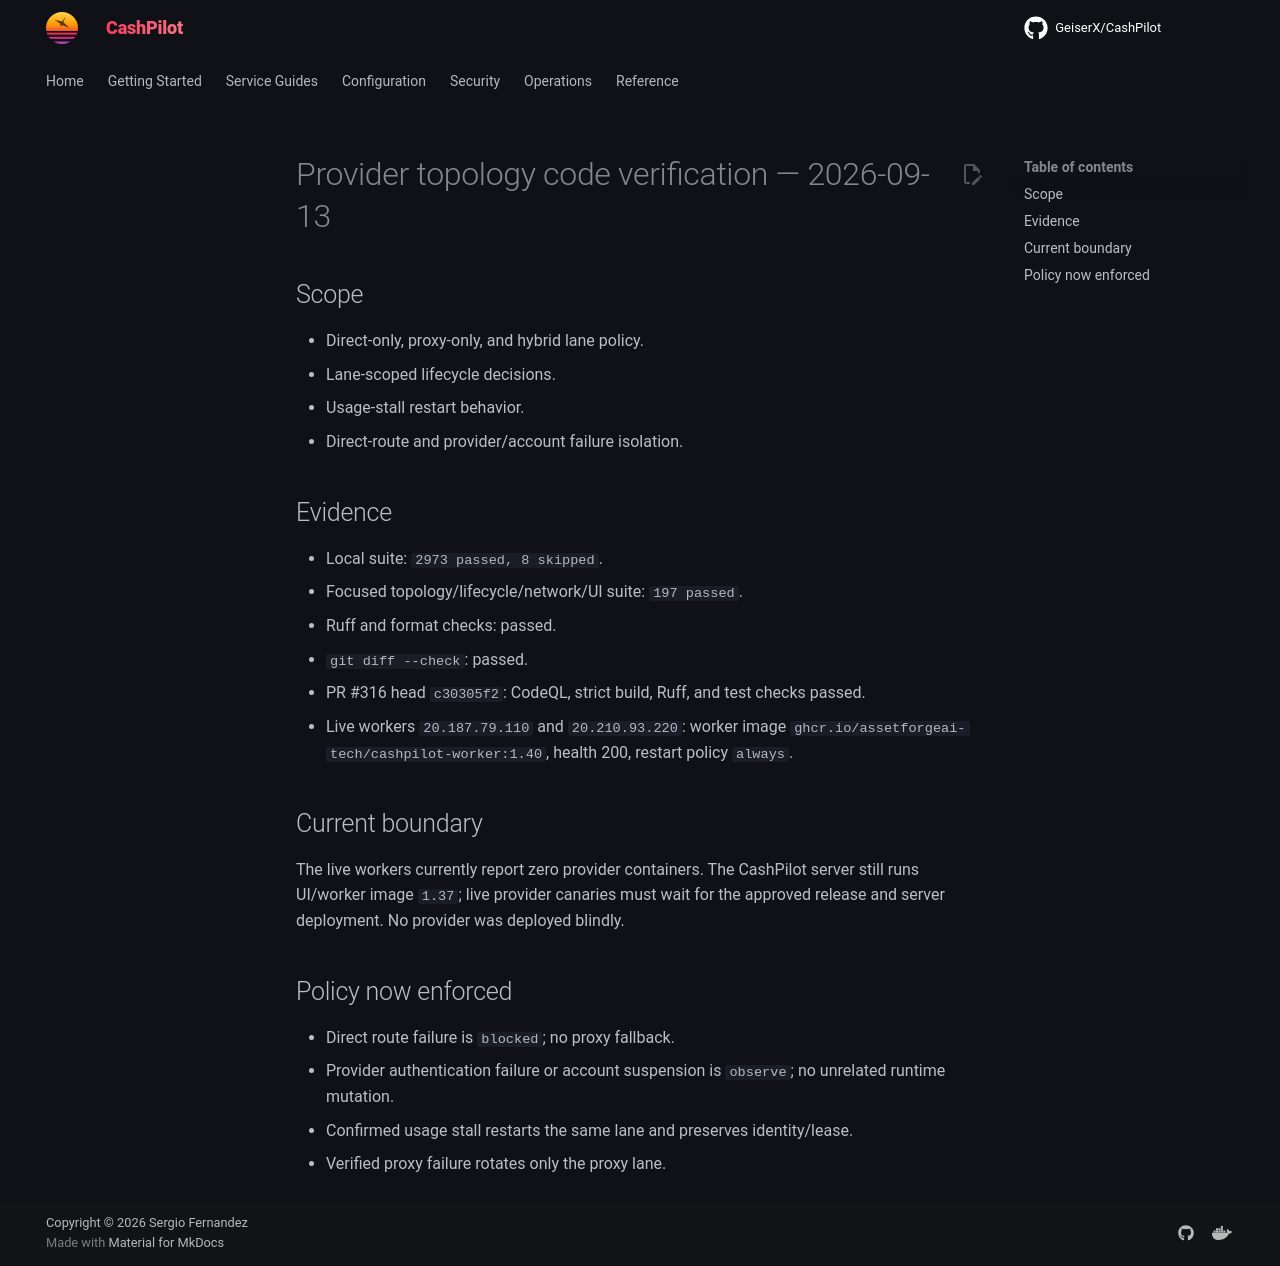

repository: assetforgeai-tech/CashPilot · page: evidence/provider-topology-code-verification-2026-09-13/index.html · generator: mkdocs

# Provider topology code verification — 2026-09-13

## Scope

- Direct-only, proxy-only, and hybrid lane policy.
- Lane-scoped lifecycle decisions.
- Usage-stall restart behavior.
- Direct-route and provider/account failure isolation.

## Evidence

- Local suite: `2973 passed, 8 skipped`.
- Focused topology/lifecycle/network/UI suite: `197 passed`.
- Ruff and format checks: passed.
- `git diff --check`: passed.
- PR #316 head `c30305f2`: CodeQL, strict build, Ruff, and test checks passed.
- Live workers `20.187.79.110` and `20.210.93.220`: worker image `ghcr.io/assetforgeai-tech/cashpilot-worker:1.40`, health 200, restart policy `always`.

## Current boundary

The live workers currently report zero provider containers. The CashPilot server still runs UI/worker image `1.37`; live provider canaries must wait for the approved release and server deployment. No provider was deployed blindly.

## Policy now enforced

- Direct route failure is `blocked`; no proxy fallback.
- Provider authentication failure or account suspension is `observe`; no unrelated runtime mutation.
- Confirmed usage stall restarts the same lane and preserves identity/lease.
- Verified proxy failure rotates only the proxy lane.
